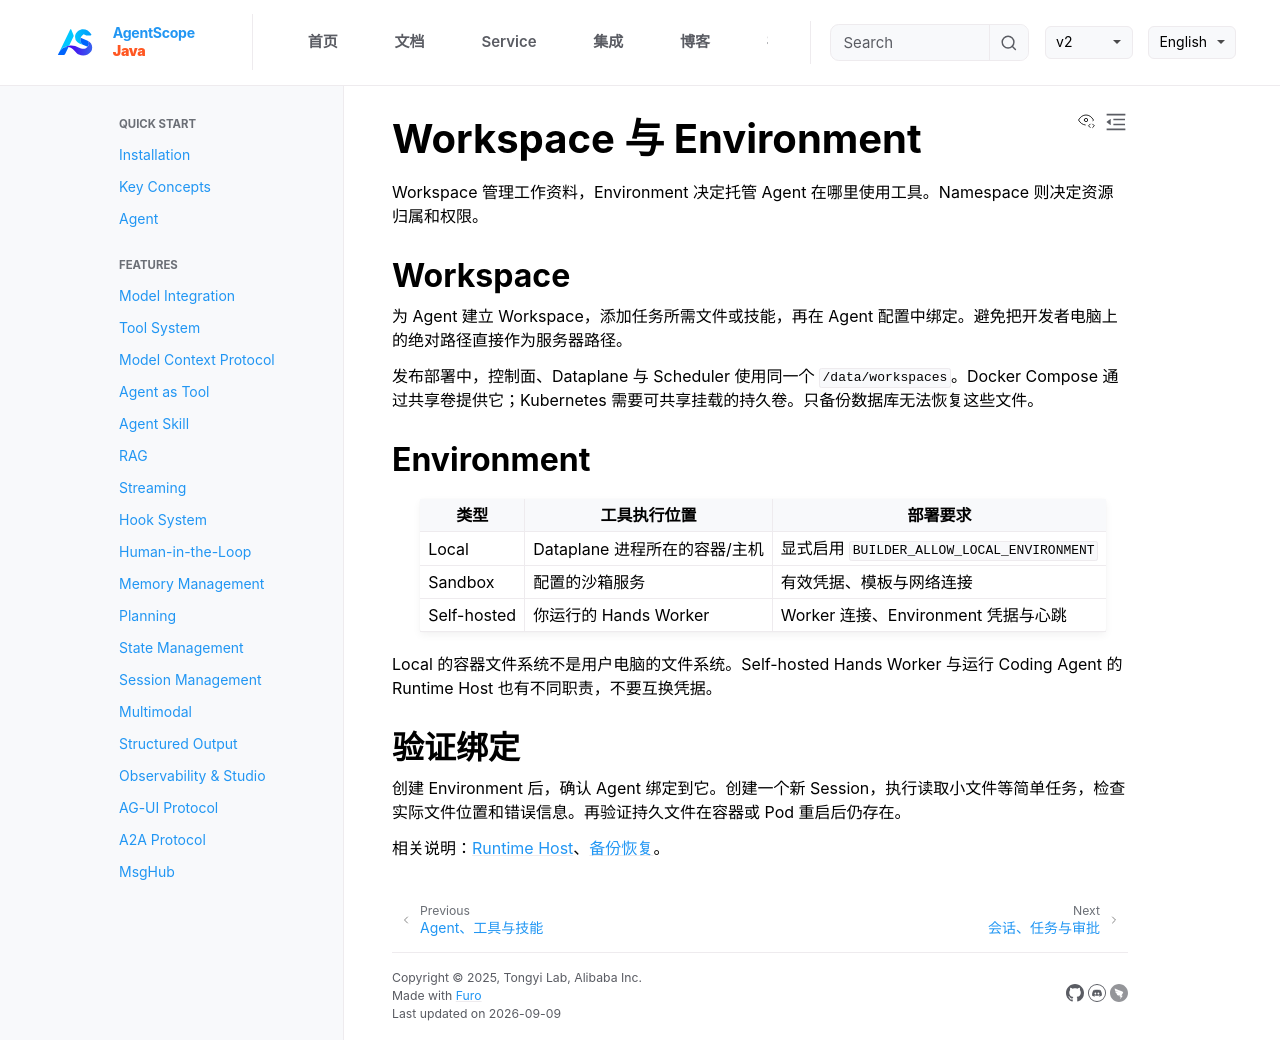

repository: agentscope-ai/agentscope-java · page: v2/zh/service/workspaces.html · generator: jekyll

# Workspace 与 Environment

Workspace 管理工作资料，Environment 决定托管 Agent 在哪里使用工具。Namespace 则决定资源归属和权限。

## Workspace

为 Agent 建立 Workspace，添加任务所需文件或技能，再在 Agent 配置中绑定。避免把开发者电脑上的绝对路径直接作为服务器路径。

发布部署中，控制面、Dataplane 与 Scheduler 使用同一个 `/data/workspaces`。Docker Compose 通过共享卷提供它；Kubernetes 需要可共享挂载的持久卷。只备份数据库无法恢复这些文件。

## Environment

| 类型 | 工具执行位置 | 部署要求 |
| --- | --- | --- |
| Local | Dataplane 进程所在的容器/主机 | 显式启用 `BUILDER_ALLOW_LOCAL_ENVIRONMENT` |
| Sandbox | 配置的沙箱服务 | 有效凭据、模板与网络连接 |
| Self-hosted | 你运行的 Hands Worker | Worker 连接、Environment 凭据与心跳 |

Local 的容器文件系统不是用户电脑的文件系统。Self-hosted Hands Worker 与运行 Coding Agent 的 Runtime Host 也有不同职责，不要互换凭据。

## 验证绑定

创建 Environment 后，确认 Agent 绑定到它。创建一个新 Session，执行读取小文件等简单任务，检查实际文件位置和错误信息。再验证持久文件在容器或 Pod 重启后仍存在。

相关说明：[Runtime Host](runtime-host.md)、[备份恢复](operations.md)。
